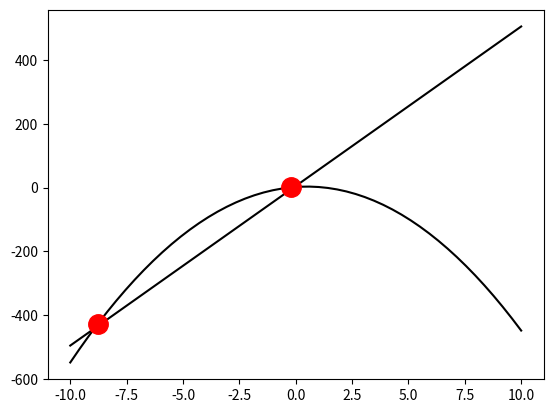

Write Python code to recreate this figure.
"""
this script finds numerically the intersection between two polinomial functions:
f(x) and g(x)
"""
import numpy as np
from matplotlib import pyplot as plt


def span_x(min_x, max_x, bins):
    return np.linspace(min_x, max_x, bins)


def f_of_x(x, coefs):
    poly = np.poly1d(coefs)
    return poly(x)


def find_intersects(f1, f2):
    distance_f1_f2 = np.abs(f1 - f2)
    min_distances = sorted(distance_f1_f2)[:2]
    condition = (min_distances[0] == distance_f1_f2) | (min_distances[1] == distance_f1_f2)
    intersect_indexes = np.where(condition)[0]

    return intersect_indexes


def main():
    x = span_x(-10, 10, 50)
    f_x = f_of_x(x, [-5, 5, 2])
    g_x = f_of_x(x, [50, 5])
    plt.figure()
    plt.plot(x, f_x, 'k')
    plt.plot(x, g_x, 'k')
    intersect_indexes = find_intersects(f_x, g_x)
    plt.plot(x[intersect_indexes], f_x[intersect_indexes], 'r', marker='o', markersize=14, linewidth=0)
    plt.show()


if __name__ == "__main__":
    main()
